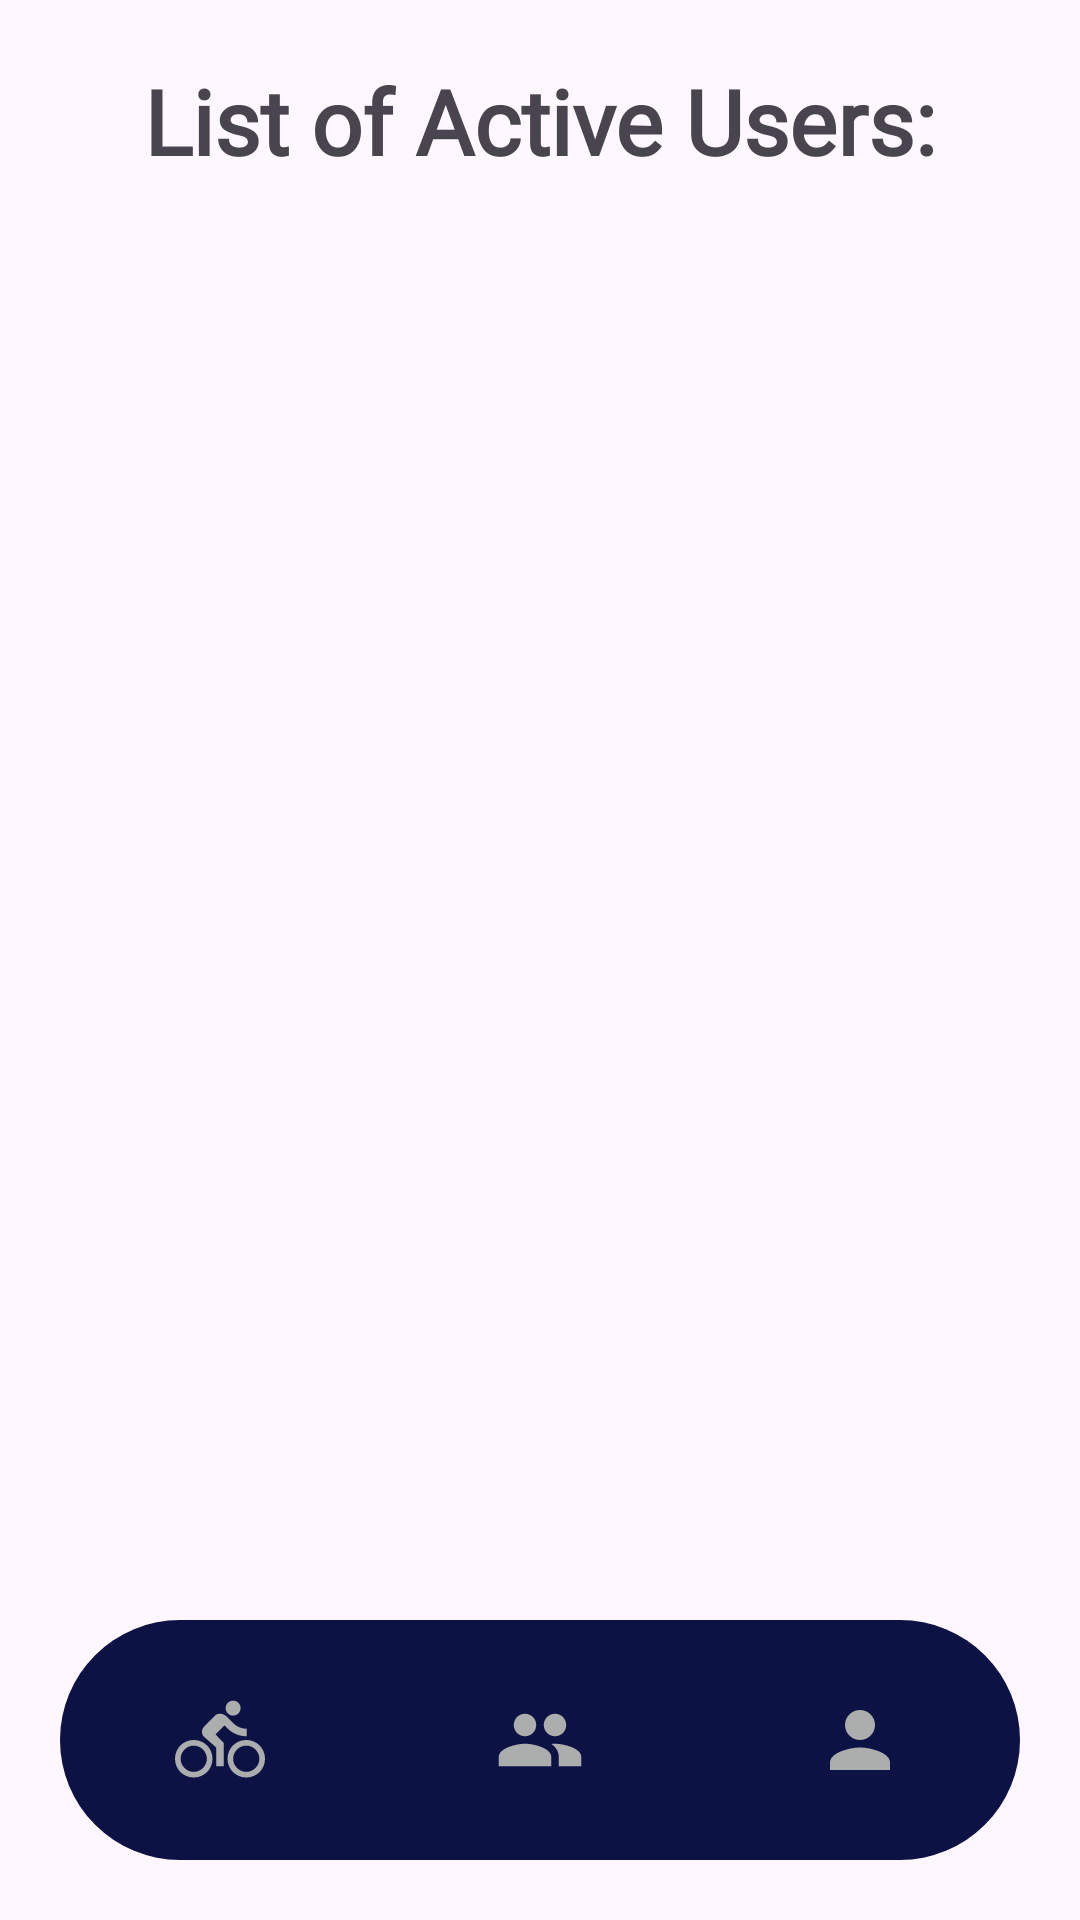

The Android layout XML behind this screen, and the referenced resources:
<!-- AndroidManifest.xml: application theme Theme.EastCyclingClub -->
<!-- res/layout/admin_activity_users.xml -->
<?xml version="1.0" encoding="utf-8"?>
<RelativeLayout xmlns:android="http://schemas.android.com/apk/res/android"
    xmlns:tools="http://schemas.android.com/tools"
    xmlns:app="http://schemas.android.com/apk/res-auto"
    android:id="@+id/activity_account"
    android:layout_width="match_parent"
    android:layout_height="match_parent"
    tools:context=".AdminActivityUsers">

    <com.google.android.material.bottomnavigation.BottomNavigationView
        android:id="@+id/bottomNavigation"
        android:layout_width="match_parent"
        android:layout_height="wrap_content"
        android:layout_alignParentBottom="true"
        android:layout_marginStart="20dp"
        android:layout_marginEnd="20dp"
        android:layout_marginBottom="20dp"
        android:background="@drawable/bottom_background"
        android:elevation="2dp"
        app:itemIconSize="30dp"
        app:itemIconTint="@drawable/item_selector"
        app:itemRippleColor="@android:color/transparent"
        app:labelVisibilityMode="unlabeled"
        app:menu="@menu/bottom_menu_admin" />


    <TextView
        android:id="@+id/textView"
        android:layout_width="match_parent"
        android:layout_height="wrap_content"
        android:layout_marginTop="20dp"
        android:layout_marginBottom="20dp"
        android:fontFamily="@font/sf_pro"
        android:text="List of Active Users:"
        android:textAlignment="center"
        android:textSize="30sp"
        android:textStyle="bold" />

    <ListView
        android:id="@+id/listViewUsers"
        android:layout_width="match_parent"
        android:layout_height="wrap_content"
        android:layout_above="@+id/bottomNavigation"
        android:layout_below="@+id/textView"/>

</RelativeLayout>
<!-- resources referenced by this layout -->
<resources>
  <!-- drawable bottom_background (drawable) -->
  <?xml version="1.0" encoding="utf-8"?>
  <shape xmlns:android="http://schemas.android.com/apk/res/android"
      android:shape="rectangle">
      <solid android:color="@color/royal_blue"/>
      <corners
          android:radius="40dp"/>
  </shape>
  <style name="Theme.EastCyclingClub" parent="Base.Theme.EastCyclingClub" />
  <color name="royal_blue">#0d1245</color>
  <style name="Base.Theme.EastCyclingClub" parent="Theme.Material3.DayNight.NoActionBar">
          
          
      </style>
</resources>
